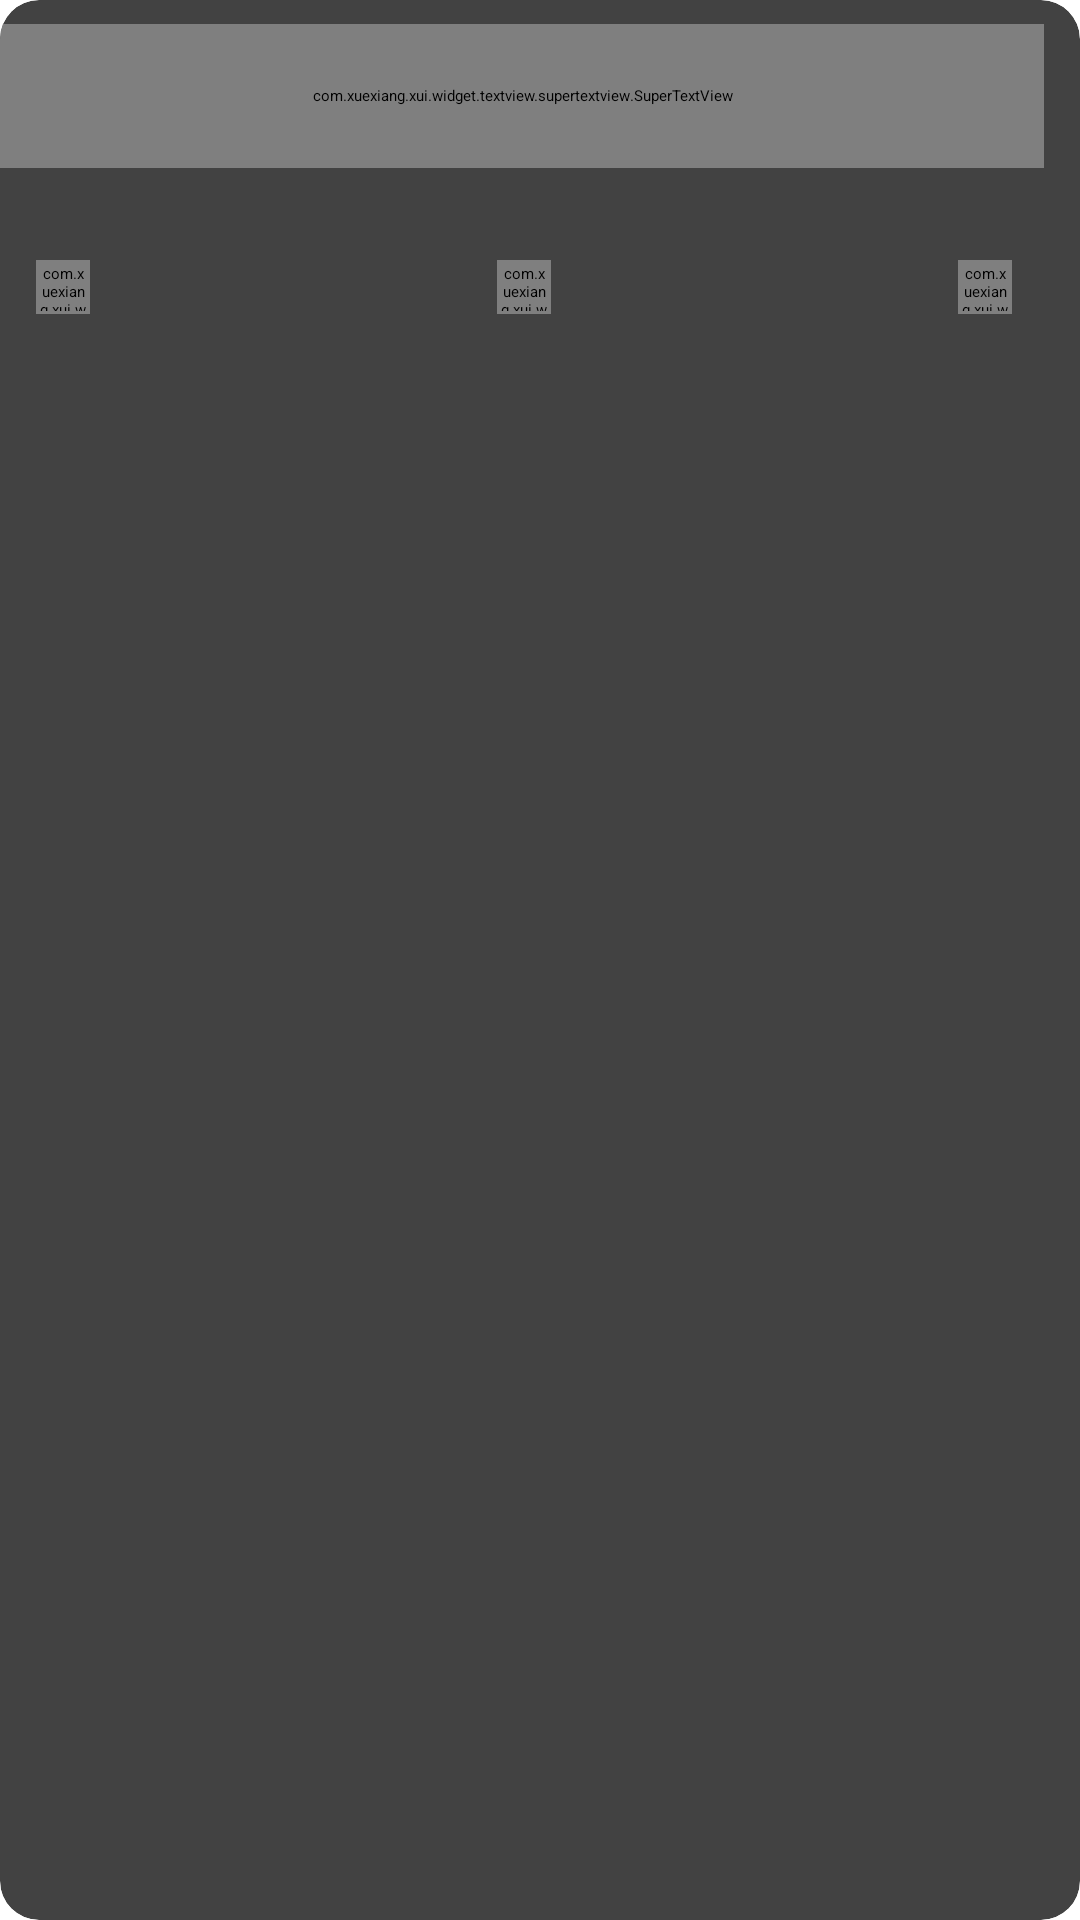

Write the Android layout XML for this screen, with the resource values it uses.
<!-- AndroidManifest.xml: application theme AppTheme -->
<!-- res/layout/adapter_item_friend.xml -->
<?xml version="1.0" encoding="utf-8"?>
<LinearLayout xmlns:android="http://schemas.android.com/apk/res/android"
    xmlns:app="http://schemas.android.com/apk/res-auto"
    android:layout_width="match_parent"
    android:layout_height="wrap_content"
    android:layout_marginLeft="14dp"
    android:layout_marginTop="5dp"
    android:layout_marginRight="14dp"
    android:layout_marginBottom="5dp"
    android:orientation="vertical">

    <androidx.cardview.widget.CardView
        android:layout_width="match_parent"
        android:layout_height="match_parent"
        app:cardCornerRadius="13dp">

        <LinearLayout
            android:layout_width="match_parent"
            android:layout_height="wrap_content"
            android:layout_marginTop="8dp"
            android:layout_marginRight="12dp"
            android:layout_marginBottom="4dp"
            android:orientation="vertical">

            <com.xuexiang.xui.widget.textview.supertextview.SuperTextView
                android:id="@+id/friendHead"
                android:layout_width="match_parent"
                android:layout_height="48dp"
                app:sDividerLineType="none"
                app:sLeftBottomTextSize="9sp"
                app:sLeftBottomTextString="日期"
                app:sLeftIconHeight="48dp"
                app:sLeftIconRes="@mipmap/profile"
                app:sLeftIconWidth="48dp"
                app:sLeftTopTextIsBold="true"
                app:sLeftTopTextSize="12sp"
                app:sLeftTopTextString="名字"
                app:sLeftViewGravity="left_center" />

            <TextView
                android:textColor="@color/xui_config_color_75_pure_black"
                android:id="@+id/friendContent"
                android:layout_width="match_parent"
                android:layout_height="wrap_content"
                android:layout_marginTop="5dp"
                android:layout_marginBottom="5dp"
                android:paddingLeft="12dp"
                android:text="发布内容"
                android:textSize="12sp" />

            <LinearLayout
                android:layout_width="match_parent"
                android:layout_height="match_parent"
                android:orientation="horizontal"
                android:paddingLeft="12dp">

                <LinearLayout
                    android:layout_width="match_parent"
                    android:layout_height="match_parent"
                    android:layout_weight="1"
                    android:orientation="horizontal">

                    <com.xuexiang.xui.widget.imageview.RadiusImageView
                        android:layout_width="18dp"
                        android:layout_height="18dp"
                        android:layout_gravity="center"
                        android:padding="1dp"
                        android:src="@drawable/head"
                        app:riv_is_circle="true" />

                    <TextView
                        android:textColor="@color/xui_config_color_75_pure_black"
                        android:id="@+id/friendTransmitCnt"
                        android:layout_width="match_parent"
                        android:layout_height="24dp"
                        android:gravity="center_vertical"
                        android:padding="2dp"
                        android:text="0"
                        android:textSize="12sp" />
                </LinearLayout>

                <LinearLayout
                    android:layout_width="match_parent"
                    android:layout_height="match_parent"
                    android:gravity="center_horizontal"
                    android:layout_weight="1"
                    android:orientation="horizontal">

                    <com.xuexiang.xui.widget.imageview.RadiusImageView
                        android:layout_width="18dp"
                        android:layout_height="18dp"
                        android:layout_gravity="center"
                        android:padding="1dp"
                        android:src="@drawable/head"
                        app:riv_is_circle="true" />

                    <TextView
                        android:id="@+id/friendCommentCnt"
                        android:layout_width="wrap_content"
                        android:layout_height="24dp"
                        android:gravity="center_vertical"
                        android:padding="2dp"
                        android:text="0"
                        android:textColor="@color/xui_config_color_75_pure_black"
                        android:textSize="12sp" />
                </LinearLayout>

                <LinearLayout
                    android:layout_width="match_parent"
                    android:layout_height="match_parent"
                    android:layout_weight="1"
                    android:orientation="horizontal">

                    <LinearLayout
                        android:layout_width="match_parent"
                        android:layout_height="match_parent"
                        android:layout_weight="1"
                        android:gravity="right|center_vertical"
                        android:orientation="horizontal">

                        <com.xuexiang.xui.widget.imageview.RadiusImageView
                            android:layout_width="18dp"
                            android:layout_height="18dp"
                            android:layout_gravity="center|right"
                            android:padding="1dp"
                            android:src="@drawable/head"
                            app:riv_is_circle="true" />
                    </LinearLayout>

                    <TextView
                        android:id="@+id/friendLikeCnt"
                        android:layout_width="wrap_content"
                        android:layout_height="24dp"
                        android:layout_gravity="right|end"
                        android:gravity="right|center_vertical"
                        android:padding="2dp"
                        android:text="0"
                        android:textColor="@color/xui_config_color_75_pure_black"
                        android:textSize="12sp" />
                </LinearLayout>
            </LinearLayout>
        </LinearLayout>
    </androidx.cardview.widget.CardView>
</LinearLayout>
<!-- resources referenced by this layout -->
<resources>
  <!-- drawable head: jpg bitmap (drawable-v24, 9207 bytes) -->
  <!-- mipmap profile: png bitmap (mipmap-xxhdpi, 558278 bytes) -->
  <style name="AppTheme" parent="XUITheme.Phone">
          
          <item name="colorPrimary">@color/colorPrimary</item>
          <item name="colorPrimaryDark">@color/colorPrimaryDark</item>
          <item name="colorAccent">@color/colorAccent</item>
  
      </style>
  <!-- not gathered from this repository: default colours our renderer supplied (Android Studio template values) -->
  <color name="colorPrimary">#FF6200EE</color>
  <color name="colorPrimaryDark">#FF3700B3</color>
  <color name="colorAccent">#FF03DAC5</color>
</resources>
